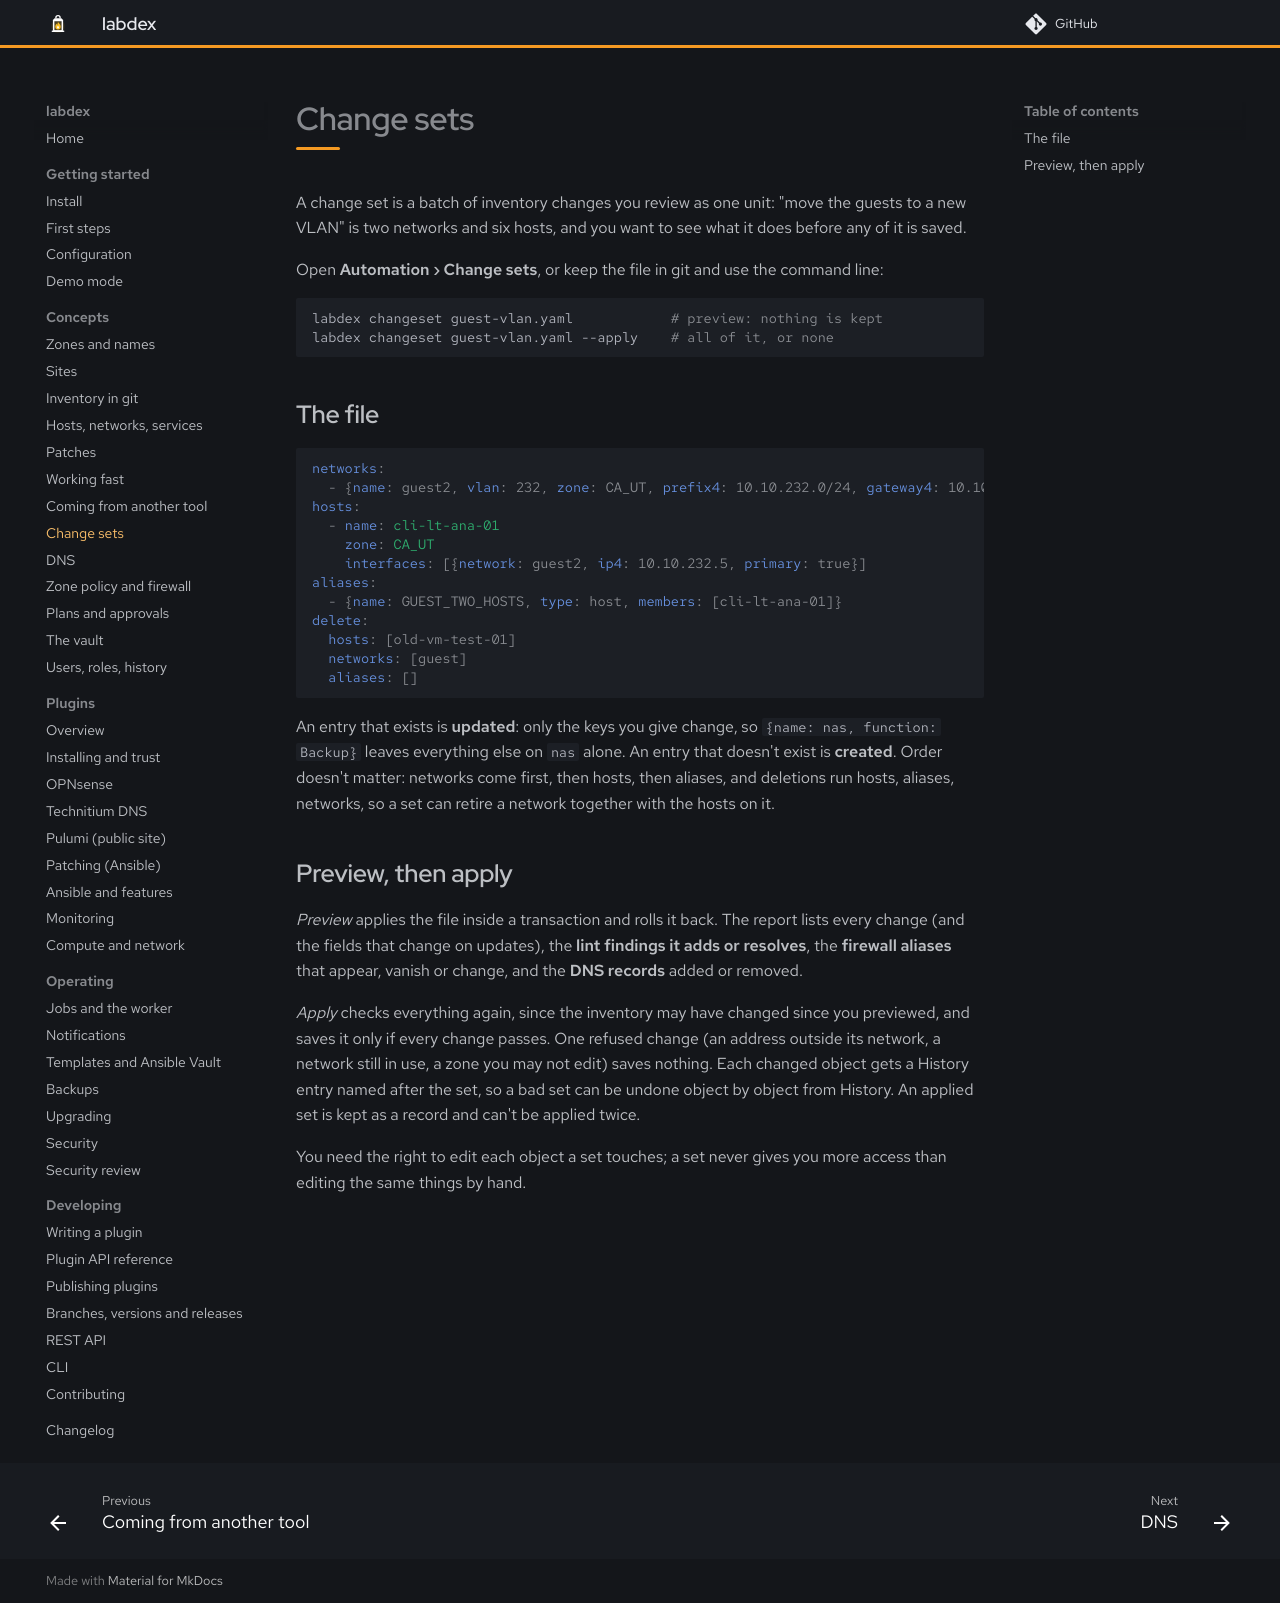

repository: labdex-app/labdex · page: 1.26/guide/change-sets/index.html · generator: mkdocs

# Change sets

A change set is a batch of inventory changes you review as one unit: "move the guests to a new
VLAN" is two networks and six hosts, and you want to see what it does before any of it is saved.

Open **Automation › Change sets**, or keep the file in git and use the command line:

```sh
labdex changeset guest-vlan.yaml            # preview: nothing is kept
labdex changeset guest-vlan.yaml --apply    # all of it, or none
```

## The file

```yaml
networks:
  - {name: guest2, vlan: 232, zone: CA_UT, prefix4: 10.10.232.0/24, gateway4: 10.10.232.254}
hosts:
  - name: cli-lt-ana-01
    zone: CA_UT
    interfaces: [{network: guest2, ip4: 10.10.232.5, primary: true}]
aliases:
  - {name: GUEST_TWO_HOSTS, type: host, members: [cli-lt-ana-01]}
delete:
  hosts: [old-vm-test-01]
  networks: [guest]
  aliases: []
```

An entry that exists is **updated**: only the keys you give change, so `{name: nas, function: Backup}`
leaves everything else on `nas` alone. An entry that doesn't exist is **created**. Order doesn't matter:
networks come first, then hosts, then aliases, and deletions run hosts, aliases, networks, so a set can
retire a network together with the hosts on it.

## Preview, then apply

*Preview* applies the file inside a transaction and rolls it back. The report lists every change (and
the fields that change on updates), the **lint findings it adds or resolves**, the **firewall aliases**
that appear, vanish or change, and the **DNS records** added or removed.

*Apply* checks everything again, since the inventory may have changed since you previewed, and saves it
only if every change passes. One refused change (an address outside its network, a network still in use,
a zone you may not edit) saves nothing. Each changed object gets a History entry named after the set, so
a bad set can be undone object by object from History. An applied set is kept as a record and can't be
applied twice.

You need the right to edit each object a set touches; a set never gives you more access than editing
the same things by hand.
